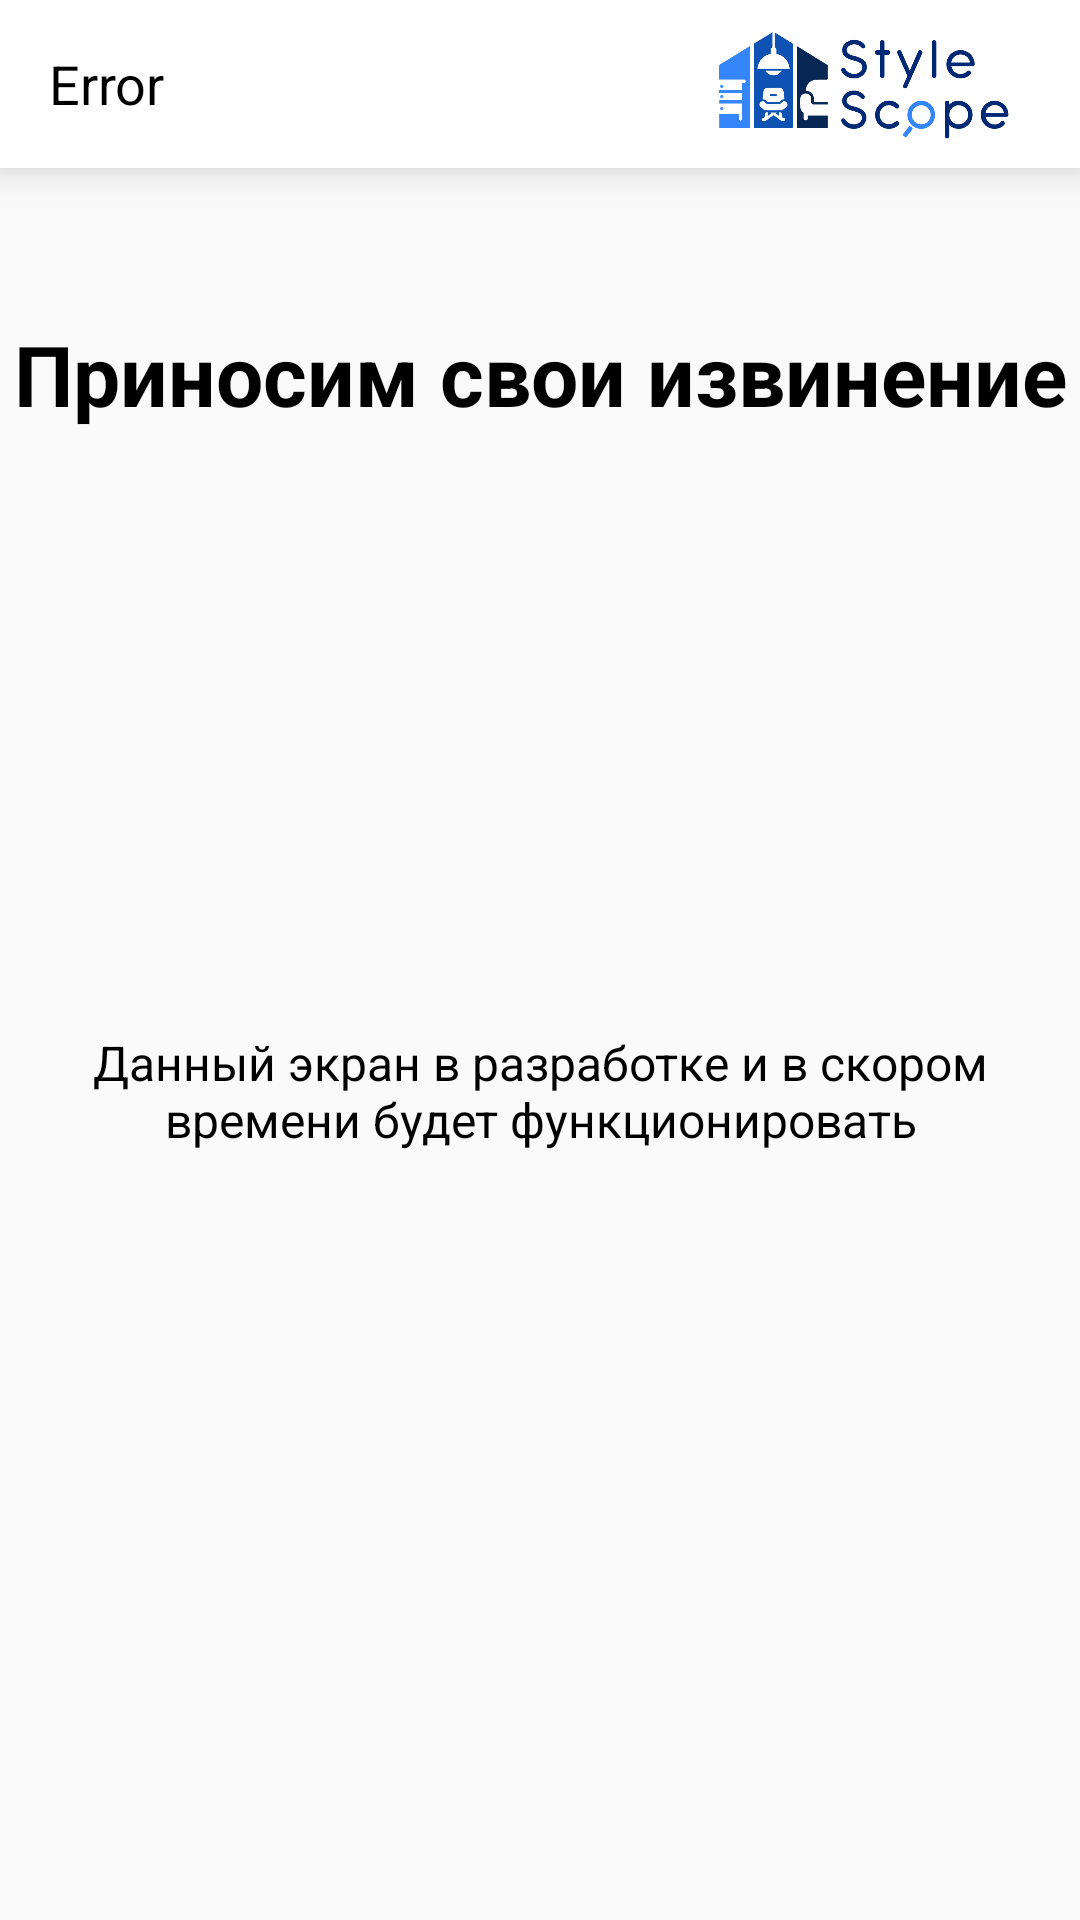

The Android layout XML behind this screen, and the referenced resources:
<!-- AndroidManifest.xml: application theme Theme.StyleScope -->
<!-- res/layout/fragment_error.xml -->
<?xml version="1.0" encoding="utf-8"?>
<androidx.constraintlayout.widget.ConstraintLayout xmlns:android="http://schemas.android.com/apk/res/android"
    xmlns:app="http://schemas.android.com/apk/res-auto"
    xmlns:tools="http://schemas.android.com/tools"
    android:layout_width="match_parent"
    android:layout_height="match_parent">

    <androidx.appcompat.widget.Toolbar
        android:id="@+id/toolbar"
        android:elevation="8dp"
        android:background="@color/white"
        app:layout_constraintTop_toTopOf="parent"
        android:layout_width="match_parent"
        android:layout_height="?attr/actionBarSize">

        <ImageView
            android:layout_marginEnd="@dimen/_12dp"
            android:id="@+id/img_logo"
            android:layout_gravity="end"
            android:layout_width="112dp"
            android:layout_height="match_parent"
            android:scaleType="centerInside"
            android:src="@drawable/urmat_toolbar_logo"/>

        <TextView
            android:textSize="18sp"
            android:layout_marginVertical="10dp"
            android:text="Error"
            android:textColor="@color/black"
            android:gravity="center"
            android:layout_width="wrap_content"
            android:layout_height="match_parent"/>
    </androidx.appcompat.widget.Toolbar>

    <com.google.android.material.textview.MaterialTextView
        android:id="@+id/tv_not_profile"
        android:layout_width="match_parent"
        android:layout_height="wrap_content"
        android:layout_marginTop="50dp"
        android:text="Приносим свои извинение"
        android:textAlignment="center"
        android:textColor="@color/black"
        android:textSize="28sp"
        android:textStyle="bold"
        app:layout_constraintEnd_toEndOf="parent"
        app:layout_constraintStart_toStartOf="parent"
        app:layout_constraintTop_toBottomOf="@id/toolbar" />

    <com.google.android.material.textview.MaterialTextView
        android:layout_width="match_parent"
        android:layout_height="wrap_content"
        android:layout_marginHorizontal="14dp"
        android:layout_marginTop="200dp"
        android:text="Данный экран в разработке и в скором времени будет функционировать"
        android:textAlignment="center"
        android:textColor="@color/black"
        android:textSize="@dimen/_16sp"
        app:layout_constraintTop_toBottomOf="@id/tv_not_profile"
        tools:layout_editor_absoluteX="12dp" />
</androidx.constraintlayout.widget.ConstraintLayout>
<!-- resources referenced by this layout -->
<resources>
  <color name="black">#FF000000</color>
  <color name="white">#FFFFFFFF</color>
  <dimen name="_12dp">12dp</dimen>
  <dimen name="_16sp">16sp</dimen>
  <!-- drawable urmat_toolbar_logo: png bitmap (drawable, 74667 bytes) -->
  <style name="Theme.StyleScope" parent="Base.Theme.StyleScope" />
  <style name="Base.Theme.StyleScope" parent="Theme.MaterialComponents.DayNight.NoActionBar.Bridge">
          
          
      </style>
</resources>
